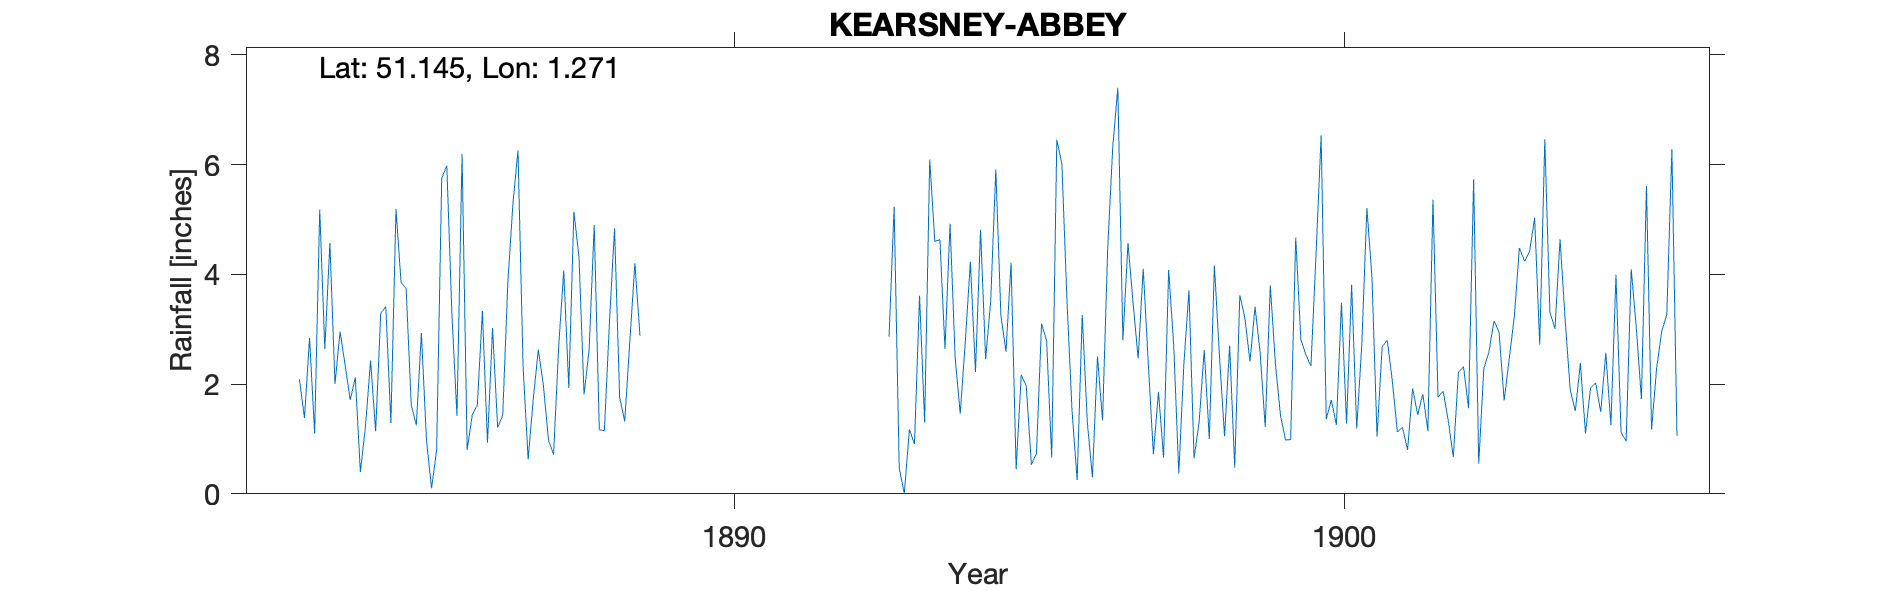

Values plotted in this chart, from the file beside it:
KEARSNEY-ABBEY, , , , , , , , , , , , , , , , , , , , , , , 
Grid ref, TR289435, Long, 1.271, Lat, 51.14, Elevation, 94, ft, , , , , , , , , , , , , , , 
Station no, RR6913, , , , , , , , , , , , , , , , , , , , , , 
, 1880, 1881, 1882, 1883, 1884, 1885, 1886, 1887, 1888, 1889, 1890, 1891, 1892, 1893, 1894, 1895, 1896, 1897, 1898, 1899, 1900, 1901, 1902
January, , , , , 2.96, 3.85, 6.19, 2.33, 1.81, , , , , 2.86, 4.92, 4.21, 1.51, 3.48, 0.65, 3.41, 4.38, 1.04, 1.76
February, , , , , 2.34, 3.74, 0.8, 0.63, 2.63, , , , , 5.23, 2.49, 0.45, 0.25, 2.47, 1.31, 2.57, 6.53, 2.68, 1.87
March, , , , , 1.71, 1.62, 1.44, 1.72, 4.9, , , , , 0.47, 1.46, 2.17, 3.26, 4.1, 2.62, 1.22, 1.36, 2.8, 1.34
April, , , , , 2.12, 1.25, 1.61, 2.63, 1.17, , , , , 0.01, 2.77, 1.96, 1.31, 2.37, 1, 3.8, 1.71, 2.06, 0.67
May, , , , 2.09, 0.4, 2.93, 3.33, 1.98, 1.15, , , , , 1.17, 4.23, 0.53, 0.3, 0.72, 4.16, 2.37, 1.26, 1.13, 2.21
June, , , , 1.38, 1.23, 0.98, 0.93, 0.98, 3.14, , , , , 0.91, 2.22, 0.74, 2.5, 1.86, 2.51, 1.43, 3.48, 1.21, 2.32
July, , , , 2.84, 2.43, 0.1, 3.02, 0.71, 4.84, , , , , 3.61, 4.81, 3.1, 1.34, 0.66, 1.05, 0.98, 1.28, 0.8, 1.56
August, , , , 1.1, 1.14, 0.8, 1.21, 2.67, 1.76, , , , , 1.3, 2.45, 2.79, 4.44, 4.08, 2.7, 0.99, 3.81, 1.92, 5.73
September, , , , 5.18, 3.29, 5.75, 1.43, 4.07, 1.32, , , , , 6.09, 3.52, 0.66, 6.31, 2.7, 0.48, 4.67, 1.19, 1.44, 0.55
October, , , , 2.64, 3.41, 5.98, 3.84, 1.93, 2.77, , , , , 4.6, 5.91, 6.45, 7.4, 0.37, 3.62, 2.82, 2.72, 1.82, 2.28
November, , , , 4.57, 1.29, 3.28, 5.28, 5.14, 4.2, , , , , 4.63, 3.25, 6.01, 2.8, 2.37, 3.2, 2.53, 5.21, 1.15, 2.58
December, , , , 2, 5.19, 1.42, 6.26, 4.32, 2.88, , , , , 2.64, 2.59, 3.52, 4.57, 3.71, 2.41, 2.33, 3.94, 5.36, 3.15
Total, , , , , 27.51, 31.7, 35.34, 29.11, 32.57, , , , , 33.52, 40.62, 32.59, 35.99, 28.89, 25.71, 29.12, 36.87, 23.41, 26.02
